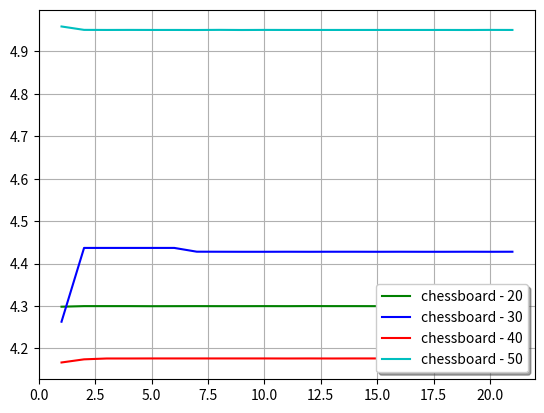
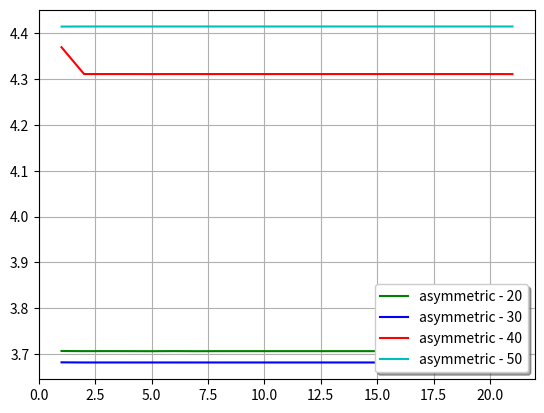
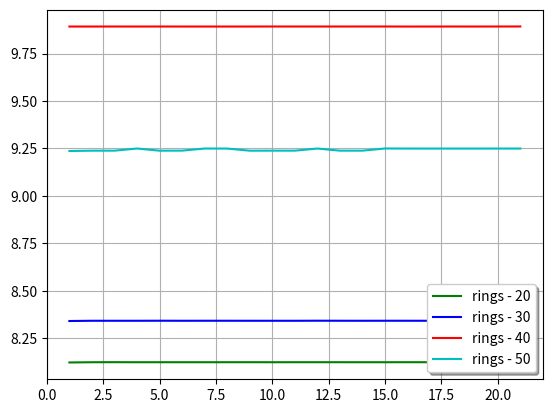

Source code (Python) for these figures, in order:

import numpy as np
import matplotlib.pyplot as plt

BATCH_PROPS = {}
BATCH_PROPS['20'] = { 'color' : 'g' }
BATCH_PROPS['30'] = { 'color' : 'b' }
BATCH_PROPS['40'] = { 'color' : 'r' }
BATCH_PROPS['50'] = { 'color' : 'c' }


_batchPS3_chessboard = {}
_batchPS3_chessboard['pattern'] = 'chessboard'
_batchPS3_chessboard['results'] = {}
_batchPS3_chessboard['results']['20'] = [ 4.2982, 
                                          4.2996, 4.2996, 4.2996, 4.2994, 4.2995,
                                          4.2996, 4.2995, 4.2995, 4.2996, 4.2995,
                                          4.2997, 4.2996, 4.2996, 4.2995, 4.2996,
                                          4.2995, 4.2996, 4.2996, 4.2995, 4.2995 ]
_batchPS3_chessboard['results']['30'] = [ 4.2628,
                                          4.4368, 4.4368, 4.4368, 4.4368, 4.4368,
                                          4.4279, 4.4278, 4.4277, 4.4277, 4.4278, 
                                          4.4277, 4.4278, 4.4278, 4.4277, 4.4278,
                                          4.4277, 4.4277, 4.4278, 4.4277, 4.4278 ]
_batchPS3_chessboard['results']['40'] = [ 4.1667,
                                          4.1741, 4.1761, 4.1761, 4.1762, 4.1762,
                                          4.1762, 4.1762, 4.1762, 4.1762, 4.1761,
                                          4.1762, 4.1761, 4.1762, 4.1762, 4.1762,
                                          4.1761, 4.1761, 4.1761, 4.1761, 4.1761 ]
_batchPS3_chessboard['results']['50'] = [ 4.9589,
                                          4.9509, 4.9507, 4.9508, 4.9507, 4.9507,
                                          4.9506, 4.9509, 4.9506, 4.9508, 4.9507,
                                          4.9507, 4.9507, 4.9507, 4.9507, 4.9507,
                                          4.9507, 4.9507, 4.9506, 4.9508, 4.9507 ]

_batchPS3_asymmetric = {}
_batchPS3_asymmetric['pattern'] = 'asymmetric'
_batchPS3_asymmetric['results'] = {}
_batchPS3_asymmetric['results']['20'] = [ 3.7070, 
                                          3.7067, 3.7068, 3.7067, 3.7066, 3.7068, 
                                          3.7066, 3.7067, 3.7067, 3.7067, 3.7067,
                                          3.7067, 3.7067, 3.7067, 3.7067, 3.7066,
                                          3.7066, 3.7066, 3.7067, 3.7067, 3.7067 ]
_batchPS3_asymmetric['results']['30'] = [ 3.6823,
                                          3.6820, 3.6820, 3.6820, 3.6820, 3.6820,
                                          3.6820, 3.6820, 3.6820, 3.6820, 3.6820,
                                          3.6820, 3.6820, 3.6820, 3.6820, 3.6820,
                                          3.6820, 3.6820, 3.6821, 3.6820, 3.6820 ]
_batchPS3_asymmetric['results']['40'] = [ 4.3692,
                                          4.3107, 4.3107, 4.3107, 4.3106, 4.3107,
                                          4.3107, 4.3107, 4.3107, 4.3107, 4.3107,
                                          4.3107, 4.3107, 4.3107, 4.3107, 4.3107,
                                          4.3107, 4.3107, 4.3107, 4.3107, 4.3106 ]
_batchPS3_asymmetric['results']['50'] = [ 4.4142,
                                          4.41439, 4.41441, 4.41438, 4.41439, 4.41438,
                                          4.41439, 4.41437, 4.41439, 4.41438, 4.41441,
                                          4.41438, 4.41438, 4.41439, 4.41439, 4.41441,
                                          4.41436, 4.41438, 4.41438, 4.41438, 4.41438 ]

_batchPS3_rings = {}
_batchPS3_rings['pattern'] = 'rings'
_batchPS3_rings['results'] = {}
_batchPS3_rings['results']['20'] = [ 8.1222, 
                                     8.1235, 8.1238, 8.1235, 8.1236, 8.1235, 
                                     8.1235, 8.1236, 8.1237, 8.1235, 8.1236, 
                                     8.1236, 8.1236, 8.1235, 8.1235, 8.1237, 
                                     8.1235, 8.1233, 8.1237, 8.1236, 8.1235 ]
_batchPS3_rings['results']['30'] = [ 8.3407,
                                     8.3420, 8.3420, 8.3420, 8.3422, 8.3420, 
                                     8.3421, 8.3421, 8.3420, 8.3420, 8.3419, 
                                     8.3423, 8.3421, 8.3420, 8.3421, 8.3421, 
                                     8.3419, 8.3417, 8.3419, 8.3420, 8.3419 ]
_batchPS3_rings['results']['40'] = [ 9.8923,
                                     9.8923, 9.8924, 9.8923, 9.8924, 9.8923, 
                                     9.8923, 9.8923, 9.8923, 9.8925, 9.8924, 
                                     9.8924, 9.8924, 9.8925, 9.8925, 9.8922, 
                                     9.8923, 9.8924, 9.8923, 9.8925, 9.8926 ]
_batchPS3_rings['results']['50'] = [ 9.2364,
                                     9.2382, 9.2383, 9.2495, 9.2382, 9.2384, 
                                     9.2495, 9.2493, 9.2381, 9.2383, 9.2383, 
                                     9.2494, 9.2383, 9.2383, 9.2497, 9.2494, 
                                     9.2493, 9.2493, 9.2493, 9.2494, 9.2494 ]


def plotBatchesResults( batch, figureIndx ) :

    plt.figure( figureIndx )

    for key in BATCH_PROPS :

        _color = BATCH_PROPS[key]['color']
        _results = batch['results'][key]
        _pattern = batch['pattern']

        _label = _pattern + " - " + key

        ii = [ ( i + 1 ) for i in range( len( _results ) ) ]
        yy = [ _res for _res in _results ]

        plt.plot( ii, yy, _color, label = _label )

    plt.legend( loc = 'lower right', shadow = True )
    plt.grid( True )


plotBatchesResults( _batchPS3_chessboard, 1 )
plotBatchesResults( _batchPS3_asymmetric, 2 )
plotBatchesResults( _batchPS3_rings, 3 )

plt.show()